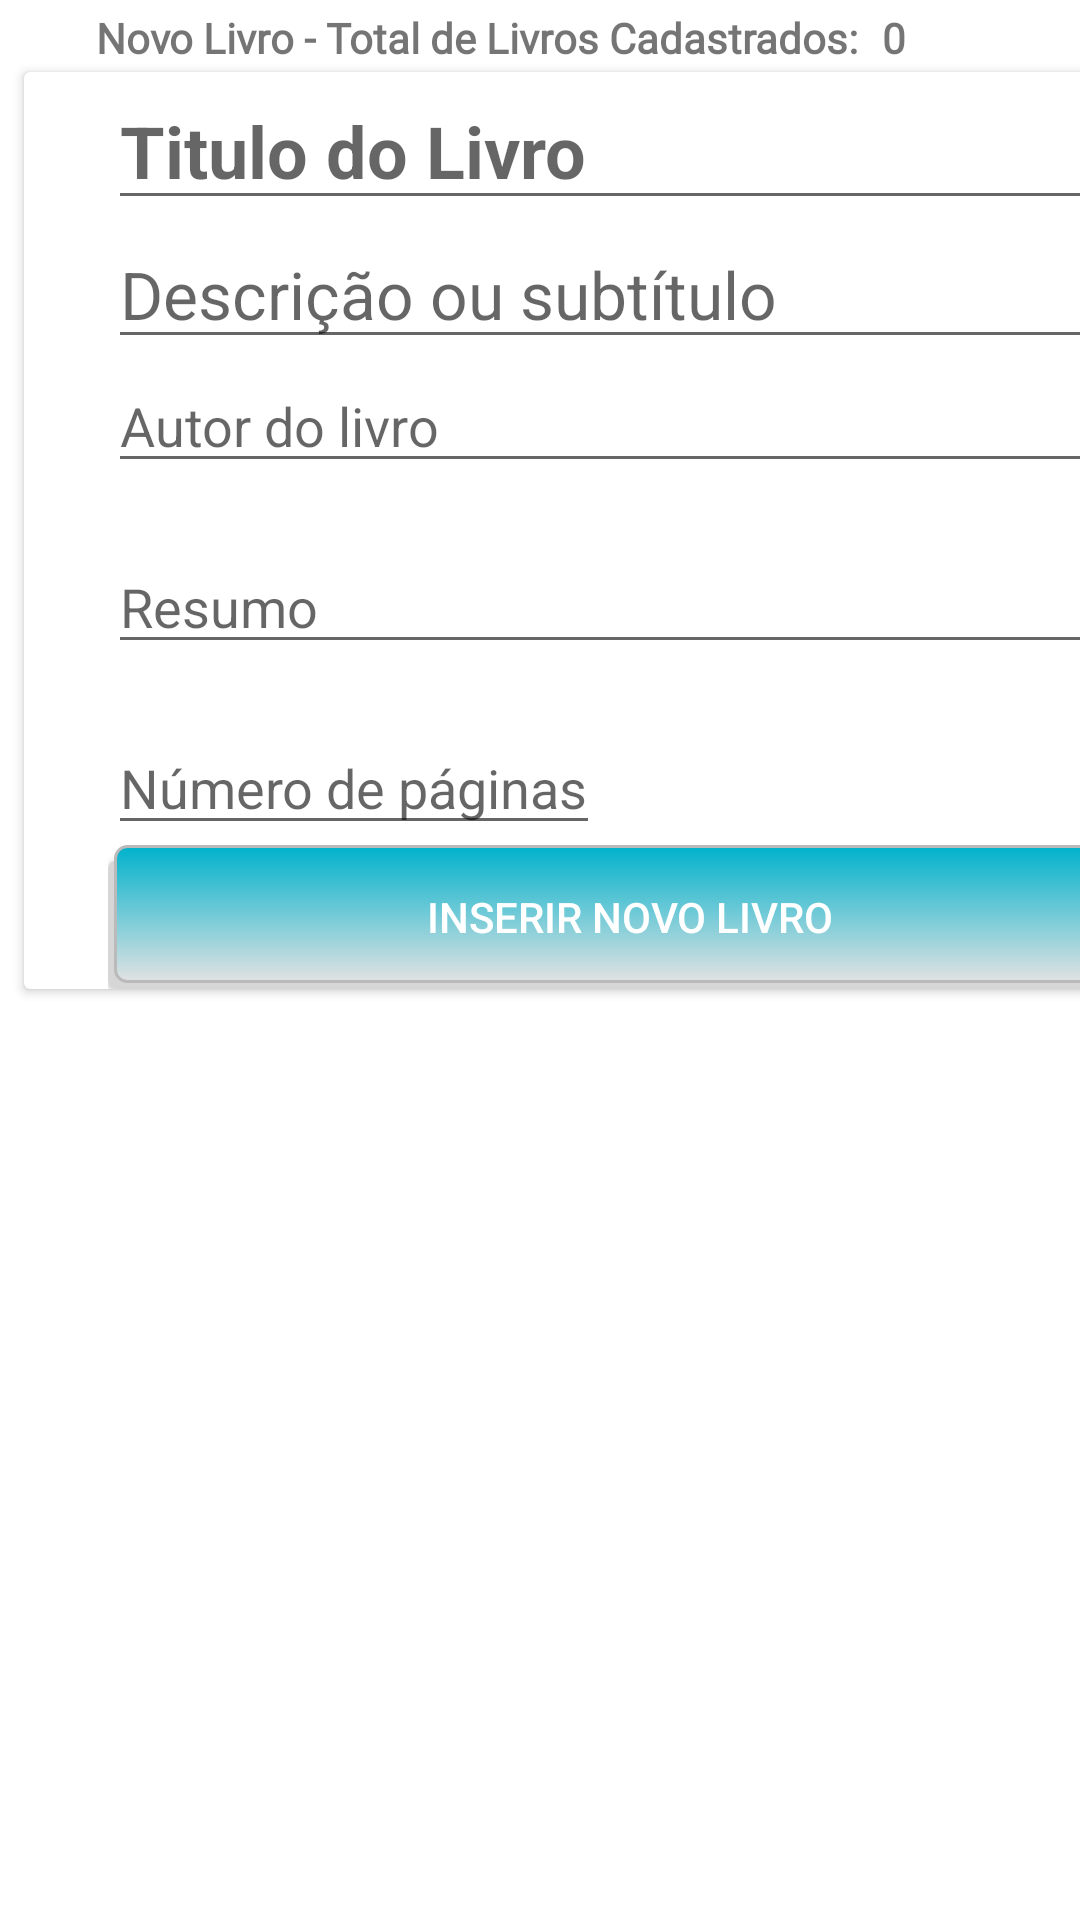

Write the Android layout XML for this screen, with the resource values it uses.
<!-- AndroidManifest.xml: application theme AppTheme -->
<!-- res/layout/fragment_new.xml -->
<?xml version="1.0" encoding="utf-8"?>
<androidx.constraintlayout.widget.ConstraintLayout xmlns:android="http://schemas.android.com/apk/res/android"
    xmlns:app="http://schemas.android.com/apk/res-auto"
    xmlns:tools="http://schemas.android.com/tools"
    android:layout_width="match_parent"
    android:layout_height="match_parent"
    android:background="@android:color/white"
    tools:context=".frags.NewFrag">

    <TextView
        android:id="@+id/txt1"
        android:layout_width="wrap_content"
        android:layout_height="wrap_content"
        android:layout_marginStart="32dp"
        android:layout_marginLeft="32dp"
        android:layout_marginTop="3dp"
        android:fontFamily="@font/roboto"
        android:text="@string/LiveData_NovoLivro"
        android:textSize="14sp"
        android:textStyle="bold"
        app:layout_constraintStart_toStartOf="parent"
        app:layout_constraintTop_toTopOf="parent" />

    <TextView
        android:id="@+id/txt2"
        android:layout_width="wrap_content"
        android:layout_height="wrap_content"
        android:layout_marginStart="8dp"
        android:layout_marginLeft="8dp"
        android:layout_marginTop="3dp"
        android:fontFamily="@font/roboto"
        android:text="@string/_02"
        android:textSize="14sp"
        android:textStyle="bold"
        app:layout_constraintStart_toEndOf="@+id/txt1"
        app:layout_constraintTop_toTopOf="parent" />

    <androidx.cardview.widget.CardView
        android:layout_width="400dp"
        android:layout_height="wrap_content"
        android:layout_marginStart="8dp"
        android:layout_marginLeft="8dp"
        android:layout_marginTop="24dp"
        android:layout_marginEnd="8dp"
        android:layout_marginRight="8dp"
        app:layout_constraintEnd_toEndOf="parent"
        app:layout_constraintHorizontal_bias="0.0"
        app:layout_constraintStart_toStartOf="parent"
        app:layout_constraintTop_toTopOf="parent">

        <ScrollView
            android:layout_width="match_parent"
            android:layout_height="match_parent"
            android:layout_marginLeft="28dip"
            android:layout_marginRight="24dip">

            <LinearLayout
                android:layout_width="match_parent"
                android:layout_height="match_parent"
                android:orientation="vertical">

                <EditText
                    android:id="@+id/edtTitulo"
                    android:layout_width="match_parent"
                    android:layout_height="wrap_content"
                    android:hint="@string/titulo_do_livroNew"
                    android:inputType="textAutoCorrect"
                    android:textAppearance="@style/TextAppearance.AppCompat.Medium"
                    android:textColor="@android:color/background_dark"
                    android:textSize="24sp"
                    android:textStyle="bold"
                    android:autofillHints="" />

                <EditText
                    android:id="@+id/edtDesc"
                    android:layout_width="match_parent"
                    android:layout_height="wrap_content"
                    android:hint="@string/descri_o_ou_subt_tuloNew"
                    android:inputType="textAutoCorrect"
                    android:textAppearance="@style/TextAppearance.AppCompat.Medium"
                    android:textColor="@android:color/background_dark"
                    android:textSize="22sp"
                    android:autofillHints="" />

                <EditText
                    android:id="@+id/edtAutor"
                    android:layout_width="match_parent"
                    android:layout_height="wrap_content"
                    android:hint="@string/autor_do_livroNew"
                    android:inputType="text"
                    android:textSize="18sp"
                    android:autofillHints="" />

                <TextView
                    android:id="@+id/textViewBlank11"
                    android:layout_width="match_parent"
                    android:layout_height="wrap_content" />

                <EditText
                    android:id="@+id/edtResumo"
                    android:layout_width="match_parent"
                    android:layout_height="wrap_content"
                    android:hint="@string/resumoNew"
                    android:inputType="textAutoCorrect"
                    android:autofillHints="" />

                <TextView
                    android:id="@+id/textViewBlank12"
                    android:layout_width="match_parent"
                    android:layout_height="wrap_content" />

                <LinearLayout
                    android:layout_width="match_parent"
                    android:layout_height="match_parent"
                    android:orientation="horizontal">

                    <EditText
                        android:id="@+id/txtPagina"
                        android:layout_width="wrap_content"
                        android:layout_height="wrap_content"
                        android:hint="@string/n_mero_de_p_ginasNew"
                        android:inputType="number"
                        android:shadowColor="@android:color/holo_blue_light"
                        android:textColor="@android:color/holo_blue_light"
                        android:autofillHints="" />

                    <TextView
                        android:id="@+id/edtPag"
                        android:layout_width="wrap_content"
                        android:layout_height="wrap_content"
                        android:layout_weight="1" />

                    <TextView
                        android:id="@+id/textView4"
                        android:layout_width="wrap_content"
                        android:layout_height="wrap_content"
                        android:layout_weight="1" />

                    <TextView
                        android:id="@+id/textView5"
                        android:layout_width="wrap_content"
                        android:layout_height="wrap_content"
                        android:layout_weight="1" />

                </LinearLayout>

                <Button
                    android:id="@+id/btnNovoLivro"
                    android:layout_width="match_parent"
                    android:layout_height="wrap_content"
                    android:text="@string/inserir_novo_livroNew"
                    android:background="@drawable/button_selector"/>
            </LinearLayout>
        </ScrollView>

    </androidx.cardview.widget.CardView>

</androidx.constraintlayout.widget.ConstraintLayout>
<!-- resources referenced by this layout -->
<resources>
  <!-- drawable button_selector (drawable) -->
  <?xml version="1.0" encoding="utf-8"?>
  <selector xmlns:android="http://schemas.android.com/apk/res/android">
      <item>
          <layer-list>
              <item android:right="5dp" android:top="5dp">
                  <shape>
                      <corners android:radius="3dp" />
                      <solid android:color="#D6D6D6" />
                  </shape>
              </item>
              <item android:bottom="2dp" android:left="2dp">
                  <shape>
                      <gradient android:angle="270"
                          android:endColor="#E2E2E2" android:startColor="@color/colorAccent" />
                      <stroke android:width="1dp" android:color="#BABABA" />
                      <corners android:radius="4dp" />
                      <padding android:bottom="10dp" android:left="10dp"
                          android:right="10dp" android:top="10dp" />
                  </shape>
              </item>
          </layer-list>
      </item>
  </selector>
  <string name="LiveData_NovoLivro">Novo Livro - Total de Livros Cadastrados:</string>
  <string name="_02">0</string>
  <string name="autor_do_livroNew">Autor do livro</string>
  <string name="descri_o_ou_subt_tuloNew">Descrição ou subtítulo</string>
  <string name="inserir_novo_livroNew">Inserir Novo Livro</string>
  <string name="n_mero_de_p_ginasNew">Número de páginas</string>
  <string name="resumoNew">Resumo</string>
  <string name="titulo_do_livroNew">Titulo do Livro</string>
  <style name="AppTheme" parent="Theme.AppCompat.Light.DarkActionBar">
          
          <item name="colorPrimary">@color/colorPrimary</item>
          <item name="colorPrimaryDark">@color/colorPrimaryDark</item>
          <item name="colorAccent">@color/colorAccent</item>
          <item name="buttonStyle">@style/AppTheme.RoundedCornerMaterialButton</item>
      </style>
  <color name="colorAccent">#00b2cc</color>
  <color name="colorPrimary">#58a5f0</color>
  <color name="colorPrimaryDark">#00227b</color>
  <style name="AppTheme.RoundedCornerMaterialButton" parent="Widget.AppCompat.Button.Colored">
          <item name="android:background">@drawable/rounded_shape</item>
      </style>
</resources>
